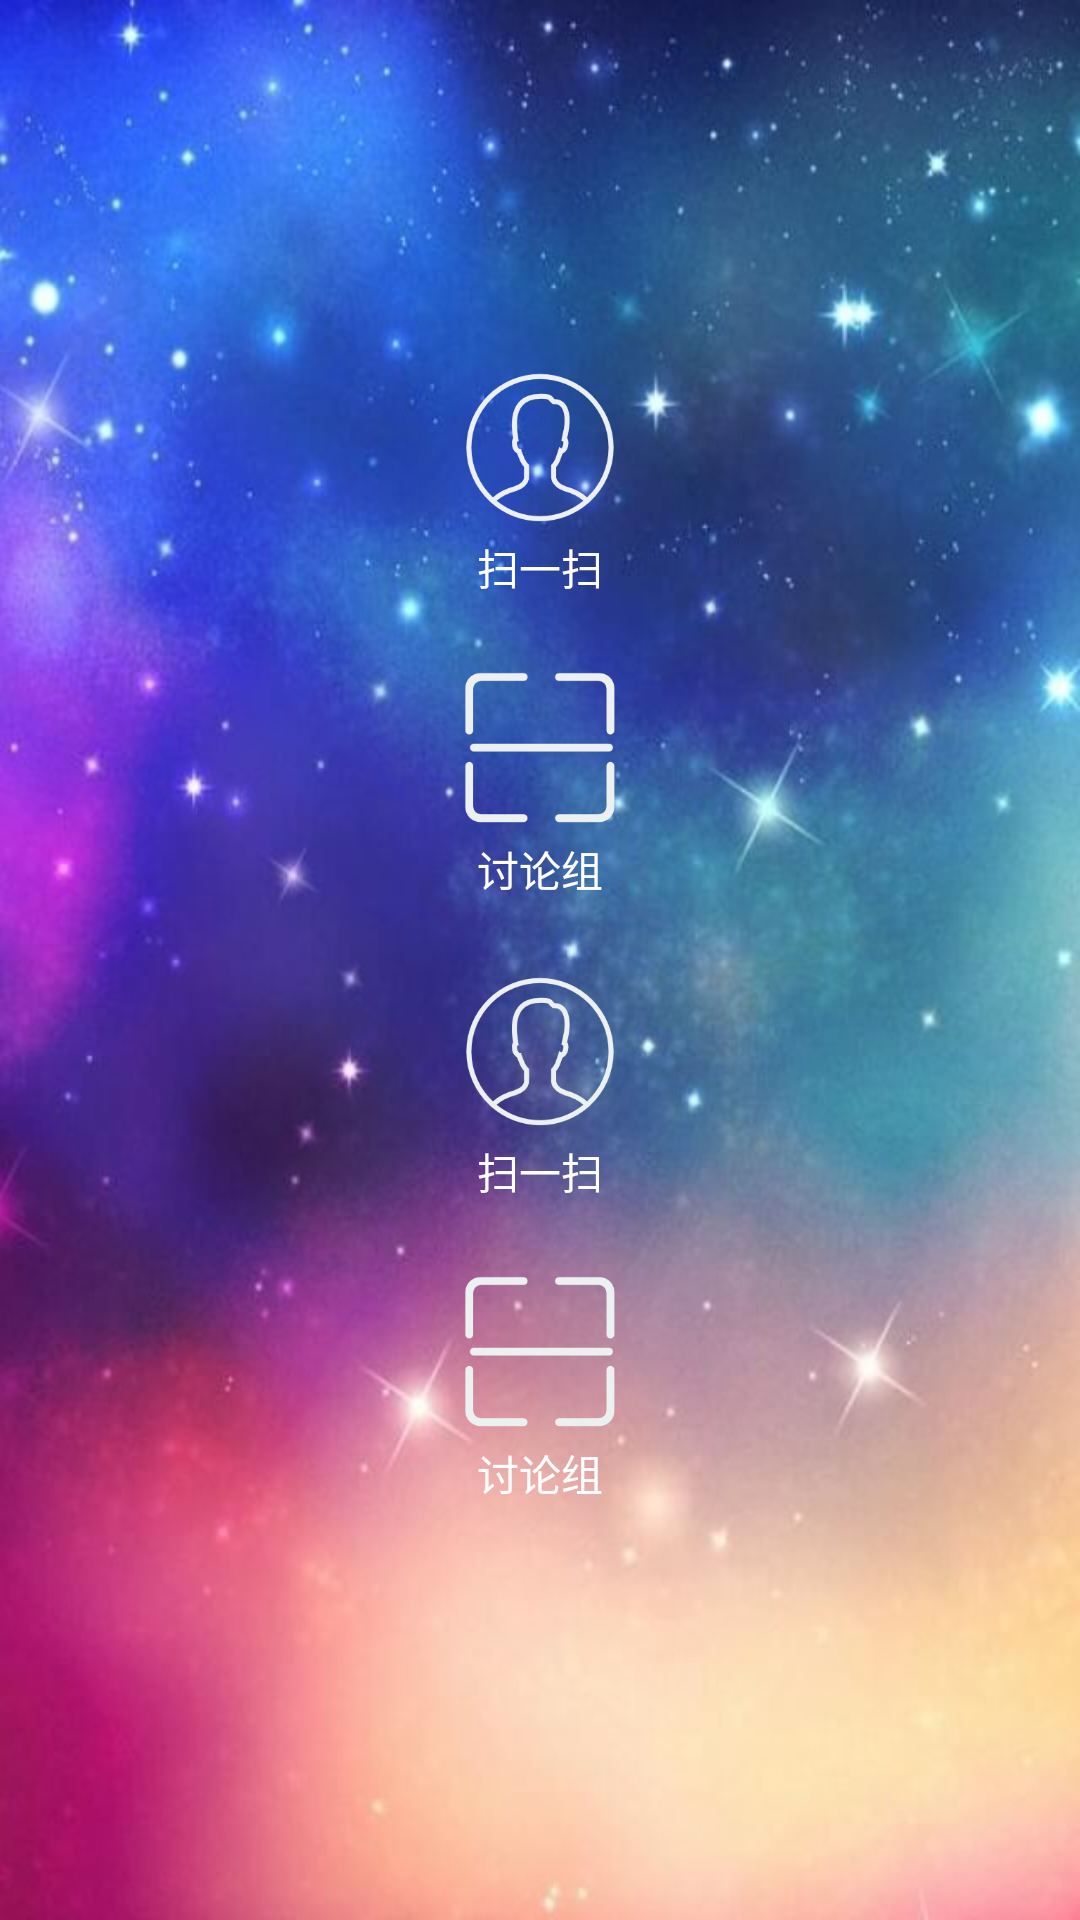

Here is an Android app screen rendered from its layout file. Give the layout XML and the strings, colors and styles it references.
<!-- AndroidManifest.xml: application theme AppTheme -->
<!-- res/layout/layout_menu_right.xml -->
<?xml version="1.0" encoding="utf-8"?>
<LinearLayout xmlns:android="http://schemas.android.com/apk/res/android"
    android:layout_width="match_parent"
    android:layout_height="match_parent"
    android:gravity="center_vertical"
    android:background="@mipmap/img_frame_background"
    android:orientation="vertical" >

    <LinearLayout
        android:layout_width="match_parent"
        android:layout_height="wrap_content"
        android:layout_centerVertical="true"
        android:layout_gravity="center_vertical"
        android:layout_marginBottom="20dp"
        android:orientation="vertical" >

        <ImageView
            android:id="@+id/talk"
            android:layout_width="60dp"
            android:layout_height="60dp"
            android:layout_gravity="center"
            android:src="@mipmap/wode" />

        <TextView
            android:layout_width="fill_parent"
            android:layout_height="wrap_content"
            android:gravity="center"
            android:text="扫一扫"
            android:textColor="#ffffff" />
    </LinearLayout>

    <LinearLayout
        android:layout_width="match_parent"
        android:layout_height="wrap_content"
        android:layout_centerVertical="true"
        android:layout_gravity="center_vertical"
        android:layout_marginBottom="20dp"
        android:orientation="vertical" >

        <ImageView
            android:layout_width="60dp"
            android:layout_height="60dp"
            android:layout_gravity="center"
            android:src="@mipmap/saoma" />

        <TextView
            android:layout_width="fill_parent"
            android:layout_height="wrap_content"
            android:gravity="center"
            android:text="讨论组"
            android:textColor="#ffffff" />
    </LinearLayout>

    <LinearLayout
        android:layout_width="match_parent"
        android:layout_height="wrap_content"
        android:layout_centerVertical="true"
        android:layout_gravity="center_vertical"
        android:layout_marginBottom="20dp"
        android:orientation="vertical" >

        <ImageView
            android:layout_width="60dp"
            android:layout_height="60dp"
            android:layout_gravity="center"
            android:src="@mipmap/wode" />

        <TextView
            android:layout_width="fill_parent"
            android:layout_height="wrap_content"
            android:gravity="center"
            android:text="扫一扫"
            android:textColor="#ffffff" />
    </LinearLayout>

    <LinearLayout
        android:layout_width="match_parent"
        android:layout_height="wrap_content"
        android:layout_centerVertical="true"
        android:layout_gravity="center_vertical"
        android:layout_marginBottom="20dp"
        android:orientation="vertical" >

        <ImageView
            android:layout_width="60dp"
            android:layout_height="60dp"
            android:layout_gravity="center"
            android:src="@mipmap/saoma" />

        <TextView
            android:layout_width="fill_parent"
            android:layout_height="wrap_content"
            android:gravity="center"
            android:text="讨论组"
            android:textColor="#ffffff" />
    </LinearLayout>

</LinearLayout>
<!-- resources referenced by this layout -->
<resources>
  <!-- mipmap img_frame_background: jpg bitmap (mipmap-xhdpi, 55526 bytes) -->
  <!-- mipmap saoma: png bitmap (mipmap-xhdpi, 1340 bytes) -->
  <!-- mipmap wode: png bitmap (mipmap-xhdpi, 4027 bytes) -->
  <style name="AppTheme" parent="Theme.AppCompat.Light.NoActionBar">
          
          <item name="colorPrimary">@color/colorPrimary</item>
          <item name="colorPrimaryDark">@color/colorPrimaryDark</item>
          <item name="colorAccent">@color/colorAccent</item>
      </style>
  <color name="colorPrimary">#3F51B5</color>
  <color name="colorPrimaryDark">#303F9F</color>
  <color name="colorAccent">#FF4081</color>
</resources>
